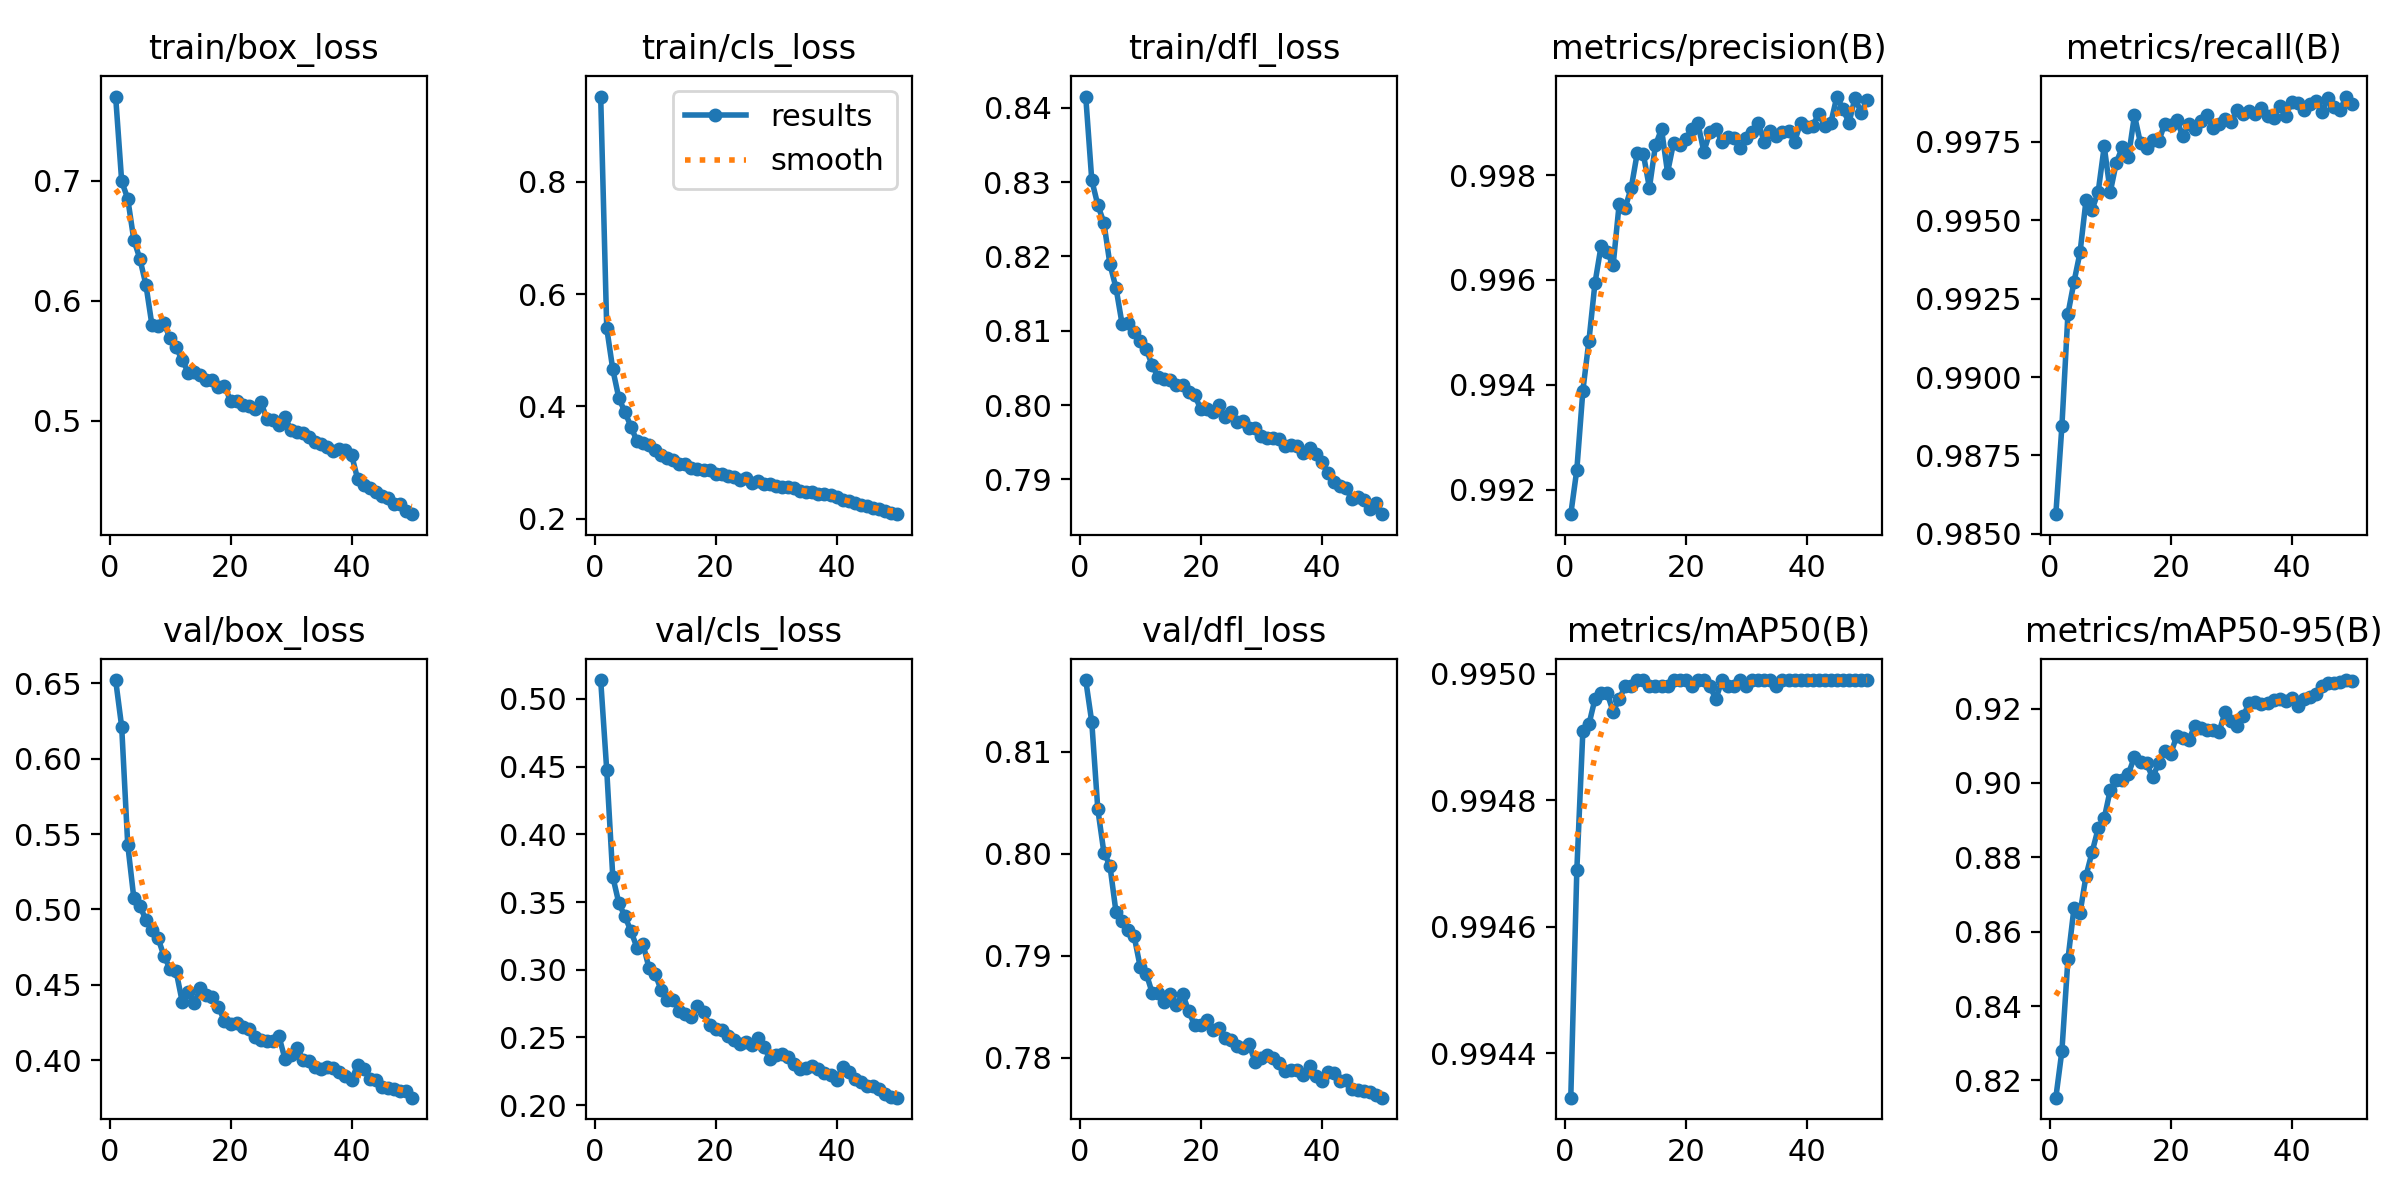

Values plotted in this chart, from the file beside it:
epoch, train/box_loss, train/cls_loss, train/dfl_loss, metrics/precision(B), metrics/recall(B), metrics/mAP50(B), metrics/mAP50-95(B), val/box_loss, val/cls_loss, val/dfl_loss, lr/pg0, lr/pg1, lr/pg2
1, 0.7699, 0.9515, 0.8415, 0.9915, 0.9856, 0.9943, 0.8154, 0.6522, 0.514, 0.8171, 0.0006634, 0.0006634, 0.0006634
2, 0.6993, 0.5394, 0.8303, 0.9924, 0.9884, 0.9947, 0.8279, 0.6212, 0.4475, 0.8129, 0.001304, 0.001304, 0.001304
3, 0.6849, 0.4659, 0.8269, 0.9939, 0.992, 0.9949, 0.8526, 0.543, 0.3687, 0.8044, 0.001918, 0.001918, 0.001918
4, 0.6508, 0.4148, 0.8246, 0.9948, 0.993, 0.9949, 0.8663, 0.5078, 0.3493, 0.8001, 0.001881, 0.001881, 0.001881
5, 0.6349, 0.3901, 0.819, 0.9959, 0.994, 0.995, 0.8651, 0.5026, 0.3396, 0.7988, 0.001842, 0.001842, 0.001842
6, 0.6134, 0.3641, 0.8158, 0.9966, 0.9957, 0.995, 0.8751, 0.493, 0.3286, 0.7943, 0.001802, 0.001802, 0.001802
7, 0.5798, 0.3381, 0.811, 0.9965, 0.9953, 0.995, 0.8814, 0.4862, 0.3164, 0.7934, 0.001762, 0.001762, 0.001762
8, 0.579, 0.3348, 0.8111, 0.9963, 0.9959, 0.9949, 0.8878, 0.4811, 0.319, 0.7926, 0.001723, 0.001723, 0.001723
9, 0.581, 0.3319, 0.8098, 0.9974, 0.9973, 0.995, 0.8905, 0.469, 0.3011, 0.792, 0.001683, 0.001683, 0.001683
10, 0.5686, 0.3226, 0.8086, 0.9974, 0.9959, 0.995, 0.8982, 0.4607, 0.2968, 0.7889, 0.001644, 0.001644, 0.001644
11, 0.561, 0.3135, 0.8075, 0.9978, 0.9968, 0.995, 0.9007, 0.4591, 0.2851, 0.7883, 0.001604, 0.001604, 0.001604
12, 0.5505, 0.3073, 0.8053, 0.9984, 0.9973, 0.995, 0.9008, 0.4389, 0.2774, 0.7864, 0.001564, 0.001564, 0.001564
13, 0.5401, 0.3046, 0.8037, 0.9984, 0.997, 0.995, 0.9025, 0.4449, 0.2779, 0.7864, 0.001525, 0.001525, 0.001525
14, 0.5402, 0.2977, 0.8036, 0.9978, 0.9983, 0.995, 0.907, 0.4376, 0.2697, 0.7855, 0.001485, 0.001485, 0.001485
15, 0.5379, 0.2982, 0.8034, 0.9986, 0.9974, 0.995, 0.9057, 0.448, 0.2672, 0.7863, 0.001446, 0.001446, 0.001446
16, 0.5338, 0.2896, 0.8027, 0.9989, 0.9973, 0.995, 0.9052, 0.4431, 0.2648, 0.7852, 0.001406, 0.001406, 0.001406
17, 0.5339, 0.2885, 0.8027, 0.998, 0.9976, 0.995, 0.9015, 0.4421, 0.273, 0.7863, 0.001366, 0.001366, 0.001366
18, 0.5284, 0.2872, 0.8017, 0.9986, 0.9975, 0.995, 0.9053, 0.4352, 0.2686, 0.7846, 0.001327, 0.001327, 0.001327
19, 0.5291, 0.2865, 0.8013, 0.9986, 0.9981, 0.995, 0.9087, 0.426, 0.2592, 0.7832, 0.001287, 0.001287, 0.001287
20, 0.5165, 0.2788, 0.7995, 0.9987, 0.998, 0.995, 0.9078, 0.4238, 0.2563, 0.7833, 0.001248, 0.001248, 0.001248
21, 0.5164, 0.2799, 0.7994, 0.9989, 0.9982, 0.995, 0.9127, 0.425, 0.2555, 0.7837, 0.001208, 0.001208, 0.001208
22, 0.5131, 0.2758, 0.7991, 0.999, 0.9977, 0.995, 0.912, 0.4221, 0.2509, 0.7827, 0.001168, 0.001168, 0.001168
23, 0.5125, 0.2737, 0.7999, 0.9984, 0.9981, 0.995, 0.9116, 0.4209, 0.2484, 0.7829, 0.001129, 0.001129, 0.001129
24, 0.5098, 0.2694, 0.7984, 0.9988, 0.9979, 0.995, 0.9155, 0.4156, 0.2451, 0.782, 0.001089, 0.001089, 0.001089
25, 0.5158, 0.2716, 0.7991, 0.9989, 0.9982, 0.995, 0.9148, 0.4134, 0.2466, 0.7818, 0.00105, 0.00105, 0.00105
26, 0.5014, 0.2635, 0.7978, 0.9986, 0.9983, 0.995, 0.9143, 0.4125, 0.2447, 0.7812, 0.00101, 0.00101, 0.00101
27, 0.5008, 0.2666, 0.7978, 0.9987, 0.998, 0.995, 0.9142, 0.4126, 0.2493, 0.7809, 0.0009704, 0.0009704, 0.0009704
28, 0.4963, 0.2618, 0.797, 0.9987, 0.9981, 0.995, 0.9138, 0.4159, 0.2431, 0.7814, 0.0009308, 0.0009308, 0.0009308
29, 0.5033, 0.2616, 0.7968, 0.9985, 0.9982, 0.995, 0.9192, 0.4008, 0.234, 0.7796, 0.0008912, 0.0008912, 0.0008912
30, 0.4919, 0.2585, 0.7959, 0.9987, 0.9981, 0.995, 0.9167, 0.4035, 0.2369, 0.78, 0.0008516, 0.0008516, 0.0008516
31, 0.4907, 0.2563, 0.7956, 0.9988, 0.9985, 0.995, 0.9154, 0.408, 0.2375, 0.7802, 0.000812, 0.000812, 0.000812
32, 0.4897, 0.2572, 0.7956, 0.999, 0.9984, 0.995, 0.9181, 0.4002, 0.2359, 0.78, 0.0007724, 0.0007724, 0.0007724
33, 0.4868, 0.2541, 0.7955, 0.9986, 0.9985, 0.995, 0.9216, 0.3996, 0.2307, 0.7795, 0.0007328, 0.0007328, 0.0007328
34, 0.4825, 0.2495, 0.7945, 0.9989, 0.9984, 0.995, 0.9217, 0.3955, 0.227, 0.7787, 0.0006932, 0.0006932, 0.0006932
35, 0.481, 0.2483, 0.7945, 0.9988, 0.9986, 0.995, 0.9211, 0.3943, 0.2271, 0.7788, 0.0006536, 0.0006536, 0.0006536
36, 0.4783, 0.2467, 0.7945, 0.9988, 0.9983, 0.995, 0.9215, 0.3958, 0.2289, 0.7788, 0.000614, 0.000614, 0.000614
37, 0.4749, 0.2446, 0.7935, 0.9989, 0.9983, 0.995, 0.9222, 0.3948, 0.2263, 0.7783, 0.0005744, 0.0005744, 0.0005744
38, 0.4761, 0.244, 0.7943, 0.9986, 0.9986, 0.995, 0.9227, 0.3925, 0.2235, 0.7792, 0.0005348, 0.0005348, 0.0005348
39, 0.4753, 0.2421, 0.7934, 0.999, 0.9983, 0.995, 0.9222, 0.3892, 0.222, 0.7782, 0.0004952, 0.0004952, 0.0004952
40, 0.4718, 0.2387, 0.7924, 0.9989, 0.9988, 0.995, 0.9229, 0.3869, 0.2187, 0.7777, 0.0004556, 0.0004556, 0.0004556
41, 0.4517, 0.2339, 0.7908, 0.9989, 0.9987, 0.995, 0.9206, 0.3966, 0.2283, 0.7787, 0.000416, 0.000416, 0.000416
42, 0.4468, 0.2319, 0.7897, 0.9992, 0.9985, 0.995, 0.9225, 0.3941, 0.2245, 0.7785, 0.0003764, 0.0003764, 0.0003764
43, 0.4441, 0.2279, 0.7891, 0.9989, 0.9987, 0.995, 0.923, 0.3877, 0.2191, 0.7778, 0.0003368, 0.0003368, 0.0003368
44, 0.4409, 0.2249, 0.7889, 0.999, 0.9988, 0.995, 0.9241, 0.387, 0.2174, 0.7779, 0.0002972, 0.0002972, 0.0002972
45, 0.4377, 0.223, 0.7873, 0.9995, 0.9984, 0.995, 0.926, 0.3825, 0.2145, 0.7769, 0.0002576, 0.0002576, 0.0002576
46, 0.4353, 0.2189, 0.7876, 0.9993, 0.9989, 0.995, 0.9269, 0.3816, 0.214, 0.7768, 0.000218, 0.000218, 0.000218
47, 0.431, 0.2167, 0.7873, 0.999, 0.9986, 0.995, 0.9268, 0.3811, 0.2117, 0.7767, 0.0001784, 0.0001784, 0.0001784
48, 0.4309, 0.2144, 0.786, 0.9995, 0.9985, 0.995, 0.9272, 0.3794, 0.2079, 0.7766, 0.0001388, 0.0001388, 0.0001388
49, 0.4246, 0.2095, 0.7868, 0.9992, 0.9989, 0.995, 0.9277, 0.3794, 0.2064, 0.7763, 9.92e-05, 9.92e-05, 9.92e-05
50, 0.4222, 0.2081, 0.7853, 0.9994, 0.9987, 0.995, 0.9275, 0.3751, 0.2055, 0.7761, 5.96e-05, 5.96e-05, 5.96e-05
